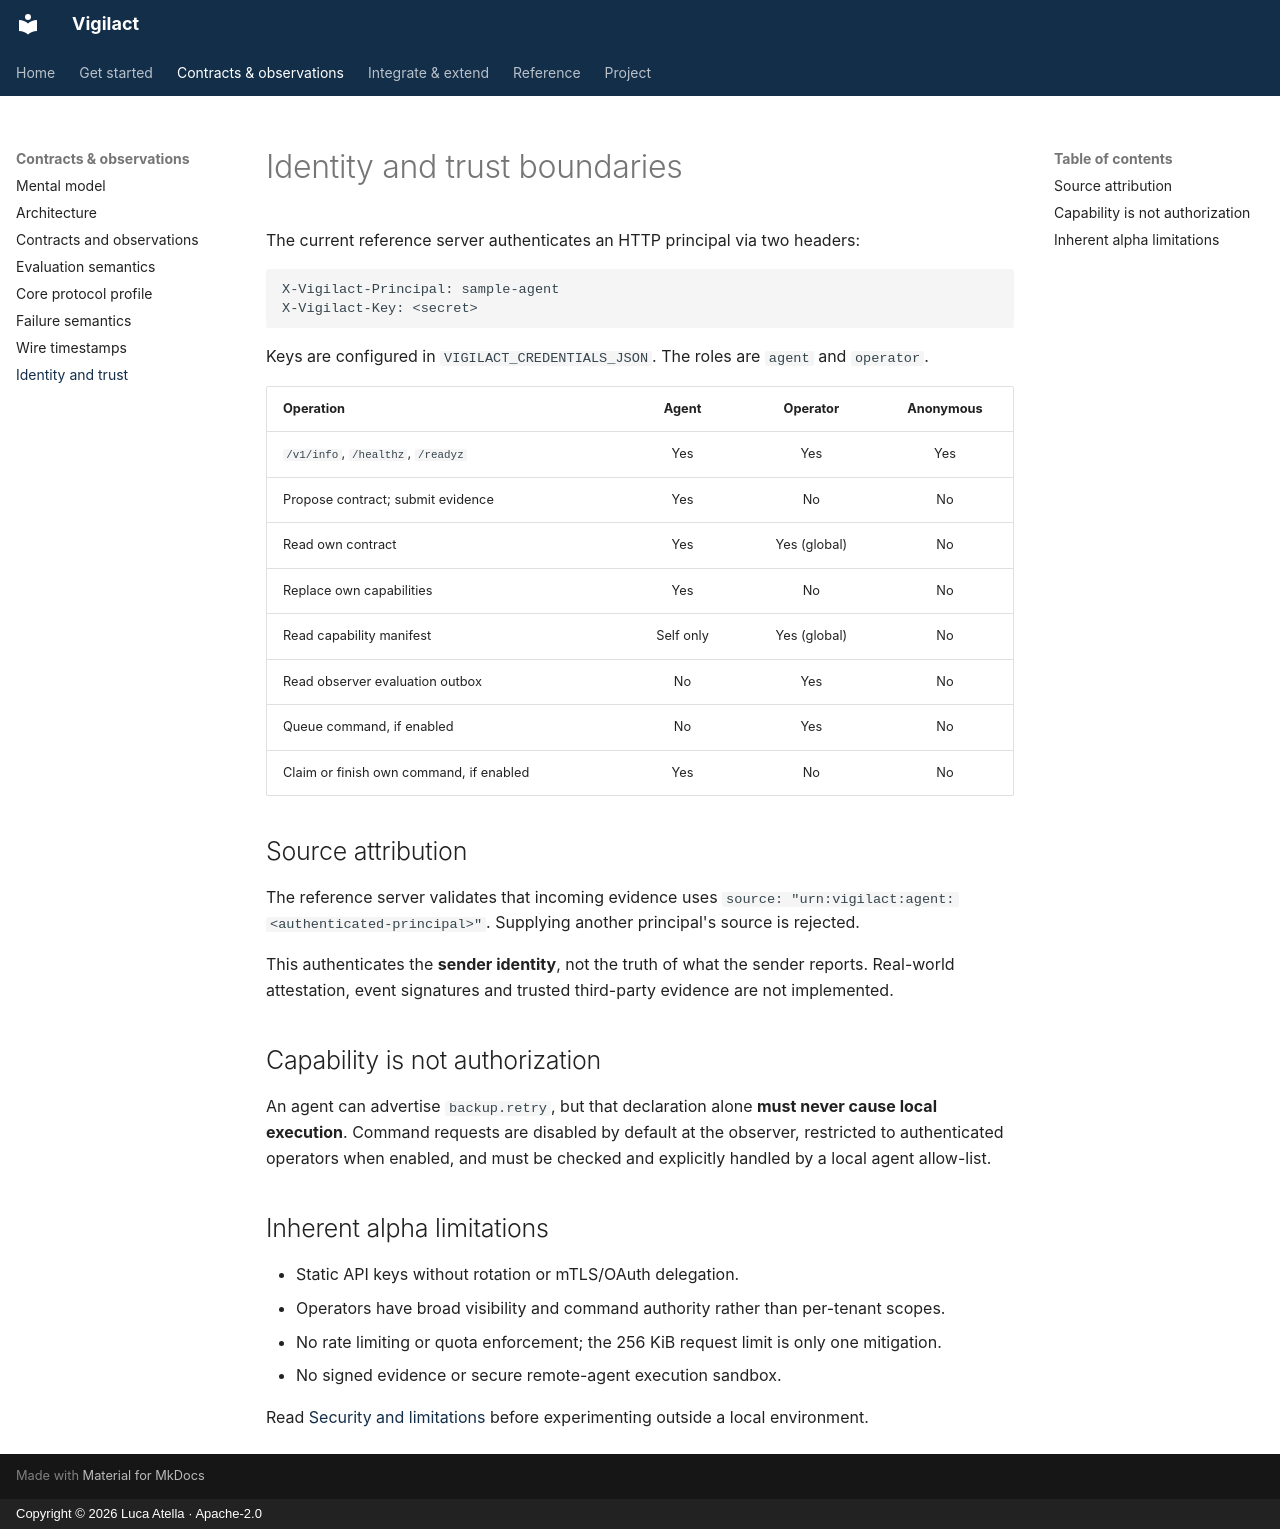

repository: atellaluca/Vigilact · page: concepts/trust/index.html · generator: mkdocs · copyright: Copyright © 2026 Luca Atella · Apache-2.0

# Identity and trust boundaries

The current reference server authenticates an HTTP principal via two headers:

```http
X-Vigilact-Principal: sample-agent
X-Vigilact-Key: <secret>
```

Keys are configured in `VIGILACT_CREDENTIALS_JSON`. The roles are `agent` and `operator`.

| Operation | Agent | Operator | Anonymous |
| --- | :---: | :---: | :---: |
| `/v1/info`, `/healthz`, `/readyz` | Yes | Yes | Yes |
| Propose contract; submit evidence | Yes | No | No |
| Read own contract | Yes | Yes (global) | No |
| Replace own capabilities | Yes | No | No |
| Read capability manifest | Self only | Yes (global) | No |
| Read observer evaluation outbox | No | Yes | No |
| Queue command, if enabled | No | Yes | No |
| Claim or finish own command, if enabled | Yes | No | No |

## Source attribution

The reference server validates that incoming evidence uses `source: "urn:vigilact:agent:<authenticated-principal>"`. Supplying another principal's source is rejected.

This authenticates the **sender identity**, not the truth of what the sender reports. Real-world attestation, event signatures and trusted third-party evidence are not implemented.

## Capability is not authorization

An agent can advertise `backup.retry`, but that declaration alone **must never cause local execution**. Command requests are disabled by default at the observer, restricted to authenticated operators when enabled, and must be checked and explicitly handled by a local agent allow-list.

## Inherent alpha limitations

- Static API keys without rotation or mTLS/OAuth delegation.
- Operators have broad visibility and command authority rather than per-tenant scopes.
- No rate limiting or quota enforcement; the 256 KiB request limit is only one mitigation.
- No signed evidence or secure remote-agent execution sandbox.

Read [Security and limitations](../reference/security.md) before experimenting outside a local environment.
